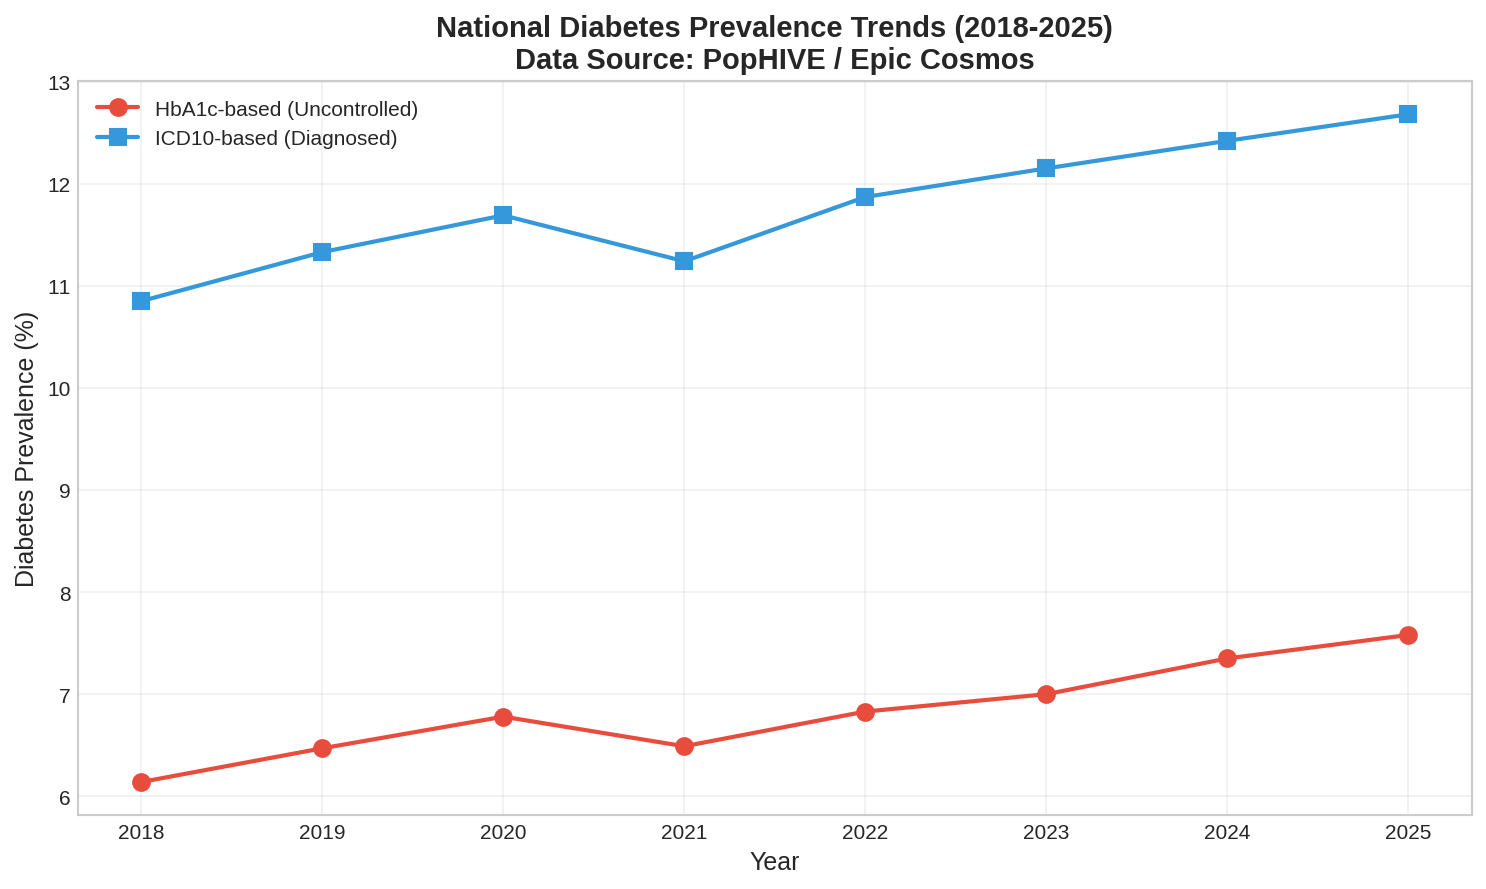

Data behind this chart, as committed beside it:
geography, age, year, outcome_name, source, value, sample_size
United States, Total, 2018, Diabetes, Epic Cosmos: HbA1c, 6.14, 71183551
United States, Total, 2018, Diabetes, Epic Cosmos: ICD10, 10.85, 71183551
United States, Total, 2019, Diabetes, Epic Cosmos: HbA1c, 6.47, 76976766
United States, Total, 2019, Diabetes, Epic Cosmos: ICD10, 11.33, 76976766
United States, Total, 2020, Diabetes, Epic Cosmos: HbA1c, 6.78, 81564026
United States, Total, 2020, Diabetes, Epic Cosmos: ICD10, 11.69, 81564026
United States, Total, 2021, Diabetes, Epic Cosmos: HbA1c, 6.49, 96970681
United States, Total, 2021, Diabetes, Epic Cosmos: ICD10, 11.24, 96970681
United States, Total, 2022, Diabetes, Epic Cosmos: HbA1c, 6.83, 100713176
United States, Total, 2022, Diabetes, Epic Cosmos: ICD10, 11.87, 100713176
United States, Total, 2023, Diabetes, Epic Cosmos: HbA1c, 7.0, 108548537
United States, Total, 2023, Diabetes, Epic Cosmos: ICD10, 12.15, 108548537
United States, Total, 2024, Diabetes, Epic Cosmos: HbA1c, 7.35, 112000000
United States, Total, 2024, Diabetes, Epic Cosmos: ICD10, 12.42, 112000000
United States, Total, 2025, Diabetes, Epic Cosmos: HbA1c, 7.58, 115000000
United States, Total, 2025, Diabetes, Epic Cosmos: ICD10, 12.68, 115000000
